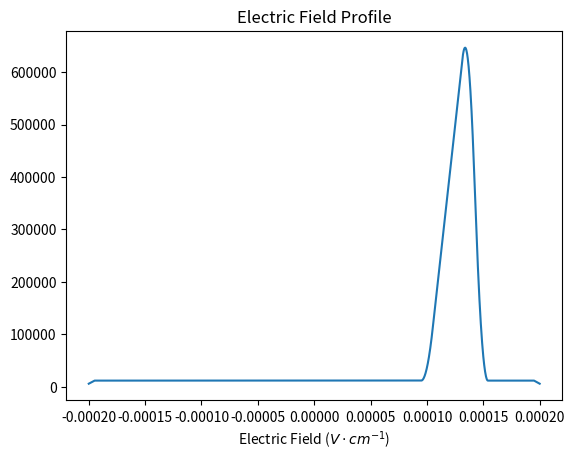

Source code (Python):
import numpy as np
import matplotlib.pyplot as plt
from scipy.signal import savgol_filter

def smooth(y, box_pts=11):
    box = np.ones(box_pts)/box_pts
    y_smooth = np.convolve(y, box, mode='same')
    return y_smooth

def electric_field_profile(x_position):
    x_pos = x_position
    low_field = 1.0e4
    electric_field_x = 0
    if (x_pos <= 1e-4):
        electric_field_x = low_field
    elif (x_pos > 1e-4 and x_pos <= 1.36e-4):
        electric_field_x = 1_624_982.38 * x_pos * 1e4 - 1_614_982.38
    elif (x_pos > 1.36e-4 and x_pos <= 1.49e-4):
        electric_field_x = -4_656_341.3 * x_pos * 1e4 + 6_946_969.7
    else:
        electric_field_x = low_field
    factor_mult = 1.2
    return factor_mult * electric_field_x


def func_electric_field(x_position):
    f = np.vectorize(electric_field_profile)
    return f(x_position)

x_large = np.linspace(-2.0e-4, 2.0e-4, 2000)
profile_raw = func_electric_field(x_large)
profile_smooth = smooth(profile_raw, 51)

def function_electric_field(x_position):
    return np.interp(x_position, x_large, profile_smooth)



if __name__ == "__main__":
    x_line = x_large
    y_electric_field = profile_smooth
    plt.plot(x_line, y_electric_field, label="Electric Field profile for tests")
    # plt.yscale("log")
    plt.title("Electric Field Profile")
    plt.xlabel("Position X ($\mu m$)")
    plt.xlabel("Electric Field ($V \cdot cm^{-1}$)")
    plt.show()
